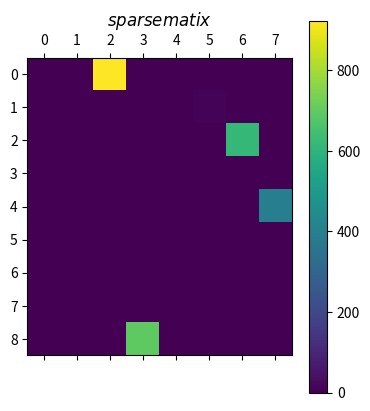

The matplotlib source for this figure:
#!/usr/bin/env python3
# -*- coding: utf-8 -*-
"""
Created on Sun Feb  3 18:56:10 2019

[redacted]
"""

import numpy as np
import scipy.sparse as sparse
import matplotlib.pyplot as plt
import random

rows=np.array(random.sample(range(0,9),5))
cols=np.array(random.sample(range(0,9),5))
value=np.array(random.sample(range(1,1000),5))
mat=sparse.coo_matrix((value,(rows,cols)))
print(mat)
print('----------------')
result=mat.todense()
print(result)
print('----------------')
plt.matshow(result)
plt.colorbar()
plt.title('$sparse matix$')
